Image classification data set "SAR" (danfye/01SAR_HROS on GitHub). Class labels (10): photovoltaic, airplane, beach, bridge, crosswalk, golf course, oil tank, river, runway, ship.

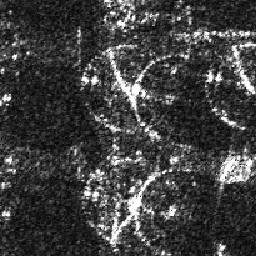
Label: oil tank

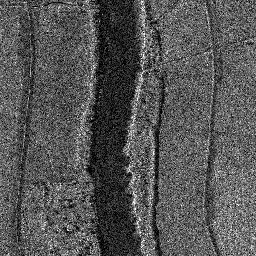
Label: river

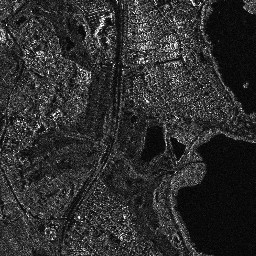
Label: golf course

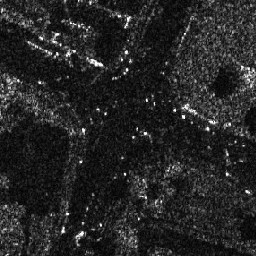
Label: crosswalk

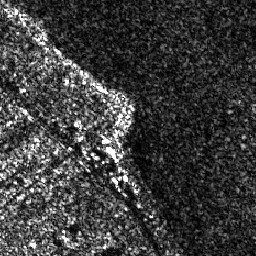
Label: beach

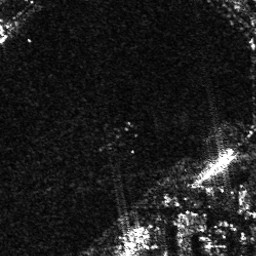
Label: airplane
